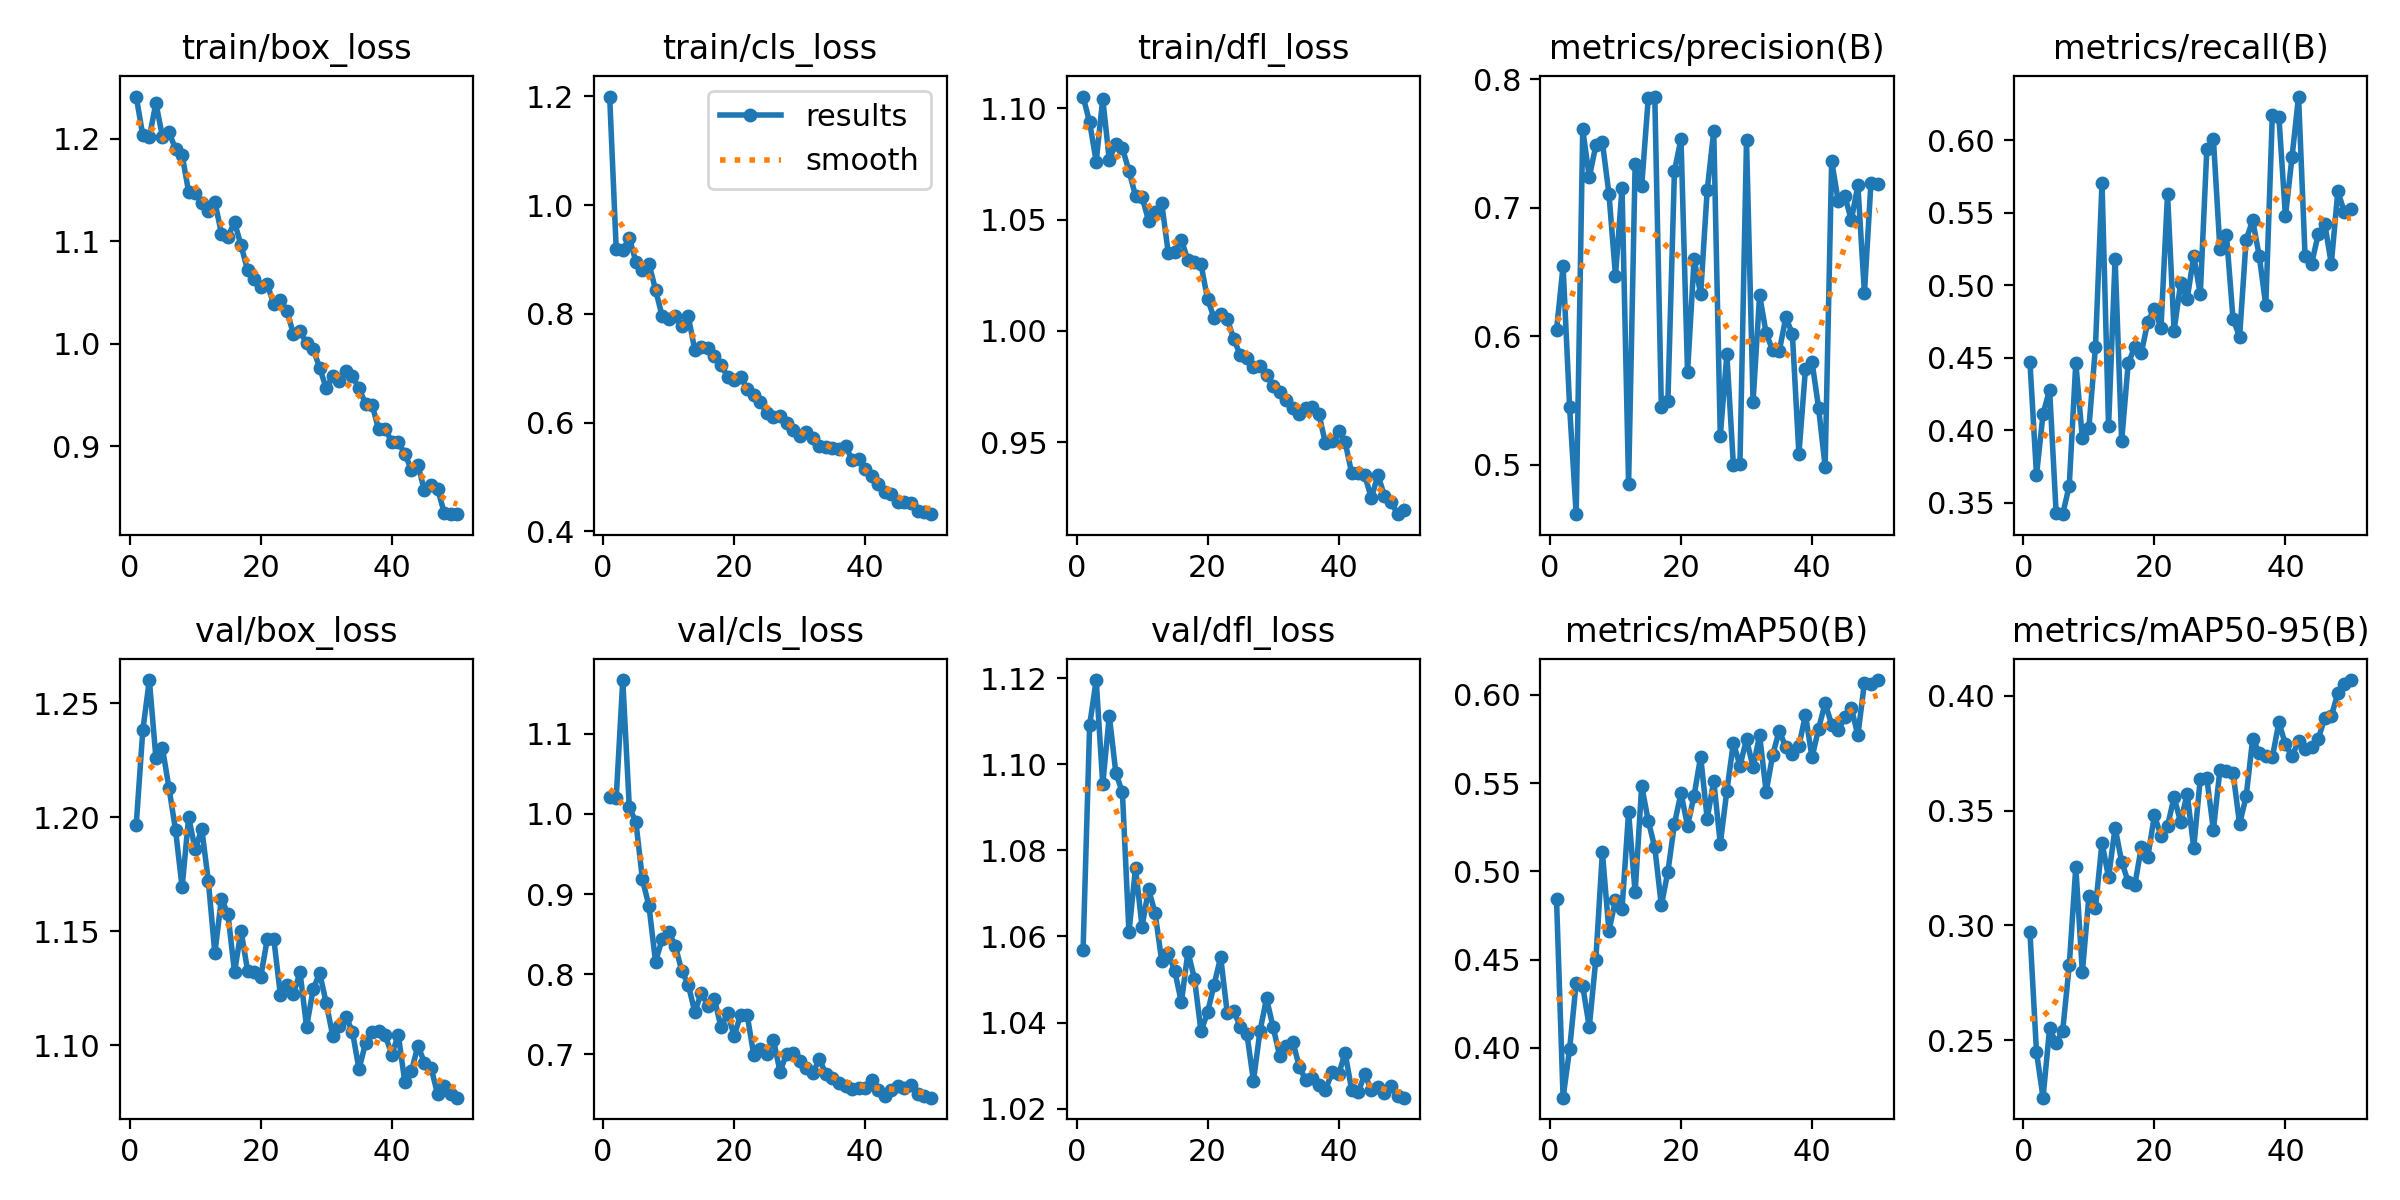

Values plotted in this chart, from the file beside it:
epoch, time, train/box_loss, train/cls_loss, train/dfl_loss, metrics/precision(B), metrics/recall(B), metrics/mAP50(B), metrics/mAP50-95(B), val/box_loss, val/cls_loss, val/dfl_loss, lr/pg0, lr/pg1, lr/pg2
1, 18.85, 1.241, 1.2, 1.105, 0.6048, 0.4469, 0.4843, 0.2971, 1.197, 1.021, 1.057, 0.0003259, 0.0003259, 0.0003259
2, 35.51, 1.203, 0.9187, 1.094, 0.6546, 0.3691, 0.3718, 0.2448, 1.238, 1.02, 1.109, 0.0006462, 0.0006462, 0.0006462
3, 54.21, 1.202, 0.917, 1.076, 0.5448, 0.4112, 0.3993, 0.2251, 1.26, 1.167, 1.12, 0.0009533, 0.0009533, 0.0009533
4, 72.74, 1.235, 0.9401, 1.104, 0.4615, 0.4279, 0.4368, 0.2553, 1.226, 1.008, 1.095, 0.0009406, 0.0009406, 0.0009406
5, 90.67, 1.202, 0.8957, 1.077, 0.7611, 0.3429, 0.435, 0.2488, 1.23, 0.9901, 1.111, 0.0009208, 0.0009208, 0.0009208
6, 109.4, 1.206, 0.8806, 1.084, 0.7238, 0.3421, 0.4118, 0.2543, 1.213, 0.9183, 1.098, 0.000901, 0.000901, 0.000901
7, 129.1, 1.19, 0.8922, 1.082, 0.7485, 0.3618, 0.4501, 0.2826, 1.194, 0.8848, 1.093, 0.0008812, 0.0008812, 0.0008812
8, 151.1, 1.184, 0.8445, 1.072, 0.7511, 0.4466, 0.5108, 0.3255, 1.169, 0.8155, 1.061, 0.0008614, 0.0008614, 0.0008614
9, 170.3, 1.148, 0.7962, 1.061, 0.711, 0.3943, 0.4662, 0.2797, 1.2, 0.8432, 1.076, 0.0008416, 0.0008416, 0.0008416
10, 192.7, 1.147, 0.7914, 1.06, 0.6472, 0.4017, 0.4837, 0.3126, 1.186, 0.8531, 1.062, 0.0008218, 0.0008218, 0.0008218
11, 212.9, 1.137, 0.7964, 1.049, 0.7154, 0.4574, 0.4787, 0.3077, 1.195, 0.8357, 1.071, 0.000802, 0.000802, 0.000802
12, 232.3, 1.13, 0.777, 1.053, 0.4849, 0.5705, 0.5335, 0.336, 1.172, 0.8042, 1.065, 0.0007822, 0.0007822, 0.0007822
13, 253.5, 1.139, 0.7953, 1.057, 0.7339, 0.4026, 0.488, 0.3209, 1.14, 0.7867, 1.054, 0.0007624, 0.0007624, 0.0007624
14, 274.8, 1.108, 0.7333, 1.035, 0.7168, 0.5184, 0.5485, 0.3426, 1.164, 0.7525, 1.056, 0.0007426, 0.0007426, 0.0007426
15, 294.9, 1.105, 0.7385, 1.035, 0.7853, 0.3925, 0.5287, 0.3277, 1.157, 0.777, 1.052, 0.0007228, 0.0007228, 0.0007228
16, 318.9, 1.119, 0.7372, 1.041, 0.7866, 0.4462, 0.5135, 0.319, 1.132, 0.7597, 1.045, 0.000703, 0.000703, 0.000703
17, 336.6, 1.096, 0.7218, 1.032, 0.5452, 0.4572, 0.4808, 0.3174, 1.15, 0.7689, 1.056, 0.0006832, 0.0006832, 0.0006832
18, 355.6, 1.072, 0.7064, 1.031, 0.5497, 0.4533, 0.4998, 0.3341, 1.133, 0.7335, 1.05, 0.0006634, 0.0006634, 0.0006634
19, 372.9, 1.063, 0.6843, 1.03, 0.7286, 0.4748, 0.527, 0.33, 1.132, 0.7516, 1.038, 0.0006436, 0.0006436, 0.0006436
20, 392.7, 1.055, 0.6775, 1.014, 0.7537, 0.4838, 0.5444, 0.3479, 1.13, 0.7229, 1.042, 0.0006238, 0.0006238, 0.0006238
21, 411.7, 1.058, 0.6838, 1.006, 0.5719, 0.4704, 0.5258, 0.339, 1.147, 0.7493, 1.049, 0.000604, 0.000604, 0.000604
22, 430.5, 1.039, 0.6619, 1.008, 0.6601, 0.5629, 0.543, 0.3433, 1.147, 0.7484, 1.055, 0.0005842, 0.0005842, 0.0005842
23, 448.2, 1.042, 0.6516, 1.005, 0.6329, 0.4686, 0.5651, 0.3558, 1.122, 0.6988, 1.042, 0.0005644, 0.0005644, 0.0005644
24, 465.8, 1.032, 0.6386, 0.9964, 0.7137, 0.5012, 0.5298, 0.345, 1.127, 0.7067, 1.043, 0.0005446, 0.0005446, 0.0005446
25, 487.6, 1.009, 0.6168, 0.989, 0.7598, 0.4904, 0.5513, 0.3574, 1.123, 0.6998, 1.039, 0.0005248, 0.0005248, 0.0005248
26, 504.9, 1.012, 0.6107, 0.9879, 0.5226, 0.5203, 0.5157, 0.3337, 1.132, 0.718, 1.037, 0.000505, 0.000505, 0.000505
27, 527.5, 1.001, 0.6121, 0.9838, 0.5859, 0.4937, 0.5456, 0.3639, 1.108, 0.6784, 1.026, 0.0004852, 0.0004852, 0.0004852
28, 545.7, 0.995, 0.5994, 0.984, 0.4995, 0.5936, 0.5729, 0.364, 1.125, 0.7004, 1.038, 0.0004654, 0.0004654, 0.0004654
29, 568.4, 0.9766, 0.5869, 0.9801, 0.5006, 0.6011, 0.5598, 0.3417, 1.132, 0.7022, 1.046, 0.0004456, 0.0004456, 0.0004456
30, 585.8, 0.9565, 0.5749, 0.9751, 0.7525, 0.5249, 0.5749, 0.3677, 1.119, 0.691, 1.039, 0.0004258, 0.0004258, 0.0004258
31, 607.2, 0.9687, 0.5835, 0.9724, 0.5489, 0.5345, 0.559, 0.3674, 1.104, 0.6822, 1.032, 0.000406, 0.000406, 0.000406
32, 628.6, 0.9639, 0.5713, 0.9691, 0.632, 0.4767, 0.5772, 0.3664, 1.108, 0.6761, 1.035, 0.0003862, 0.0003862, 0.0003862
33, 651.1, 0.9736, 0.5563, 0.9653, 0.6023, 0.4644, 0.5452, 0.3442, 1.113, 0.6941, 1.036, 0.0003664, 0.0003664, 0.0003664
34, 671.6, 0.9683, 0.5547, 0.9627, 0.589, 0.5312, 0.566, 0.3561, 1.106, 0.6754, 1.03, 0.0003466, 0.0003466, 0.0003466
35, 689, 0.9566, 0.5524, 0.9654, 0.5884, 0.5448, 0.5798, 0.3812, 1.09, 0.6699, 1.027, 0.0003268, 0.0003268, 0.0003268
36, 706.6, 0.9417, 0.5508, 0.9656, 0.6147, 0.52, 0.5703, 0.3753, 1.101, 0.6642, 1.027, 0.000307, 0.000307, 0.000307
37, 723.5, 0.9407, 0.557, 0.9626, 0.6019, 0.4862, 0.5664, 0.374, 1.106, 0.6608, 1.025, 0.0002872, 0.0002872, 0.0002872
38, 743.5, 0.9164, 0.532, 0.9494, 0.5084, 0.6175, 0.571, 0.3731, 1.106, 0.657, 1.024, 0.0002674, 0.0002674, 0.0002674
39, 762.4, 0.9169, 0.5326, 0.9507, 0.5747, 0.616, 0.5888, 0.3884, 1.104, 0.6573, 1.028, 0.0002476, 0.0002476, 0.0002476
40, 781.1, 0.9044, 0.5155, 0.9549, 0.5803, 0.5475, 0.5645, 0.3788, 1.096, 0.658, 1.028, 0.0002278, 0.0002278, 0.0002278
41, 801.5, 0.9038, 0.5024, 0.95, 0.5444, 0.5881, 0.5808, 0.3737, 1.105, 0.6677, 1.033, 0.000208, 0.000208, 0.000208
42, 819.1, 0.8928, 0.4869, 0.9361, 0.4986, 0.63, 0.5954, 0.3802, 1.084, 0.6556, 1.024, 0.0001882, 0.0001882, 0.0001882
43, 837.5, 0.8771, 0.473, 0.9361, 0.7365, 0.5198, 0.5832, 0.3767, 1.089, 0.6475, 1.024, 0.0001684, 0.0001684, 0.0001684
44, 856.8, 0.8815, 0.4682, 0.9351, 0.7053, 0.5149, 0.5801, 0.3776, 1.1, 0.6558, 1.028, 0.0001486, 0.0001486, 0.0001486
45, 877.2, 0.8568, 0.4543, 0.9248, 0.7093, 0.5349, 0.5872, 0.3811, 1.092, 0.66, 1.024, 0.0001288, 0.0001288, 0.0001288
46, 895.7, 0.8626, 0.4546, 0.9352, 0.6905, 0.5422, 0.5927, 0.3903, 1.09, 0.6576, 1.025, 0.000109, 0.000109, 0.000109
47, 915.3, 0.8586, 0.4526, 0.9259, 0.7176, 0.5148, 0.5771, 0.391, 1.079, 0.6622, 1.024, 8.92e-05, 8.92e-05, 8.92e-05
48, 934.2, 0.8352, 0.4374, 0.9232, 0.6336, 0.5648, 0.607, 0.4011, 1.082, 0.6502, 1.025, 6.94e-05, 6.94e-05, 6.94e-05
49, 952.8, 0.8342, 0.4356, 0.9176, 0.7196, 0.5503, 0.6064, 0.4052, 1.079, 0.6476, 1.023, 4.96e-05, 4.96e-05, 4.96e-05
50, 971, 0.8337, 0.4316, 0.9194, 0.7188, 0.5525, 0.6084, 0.4068, 1.077, 0.6458, 1.023, 2.98e-05, 2.98e-05, 2.98e-05
